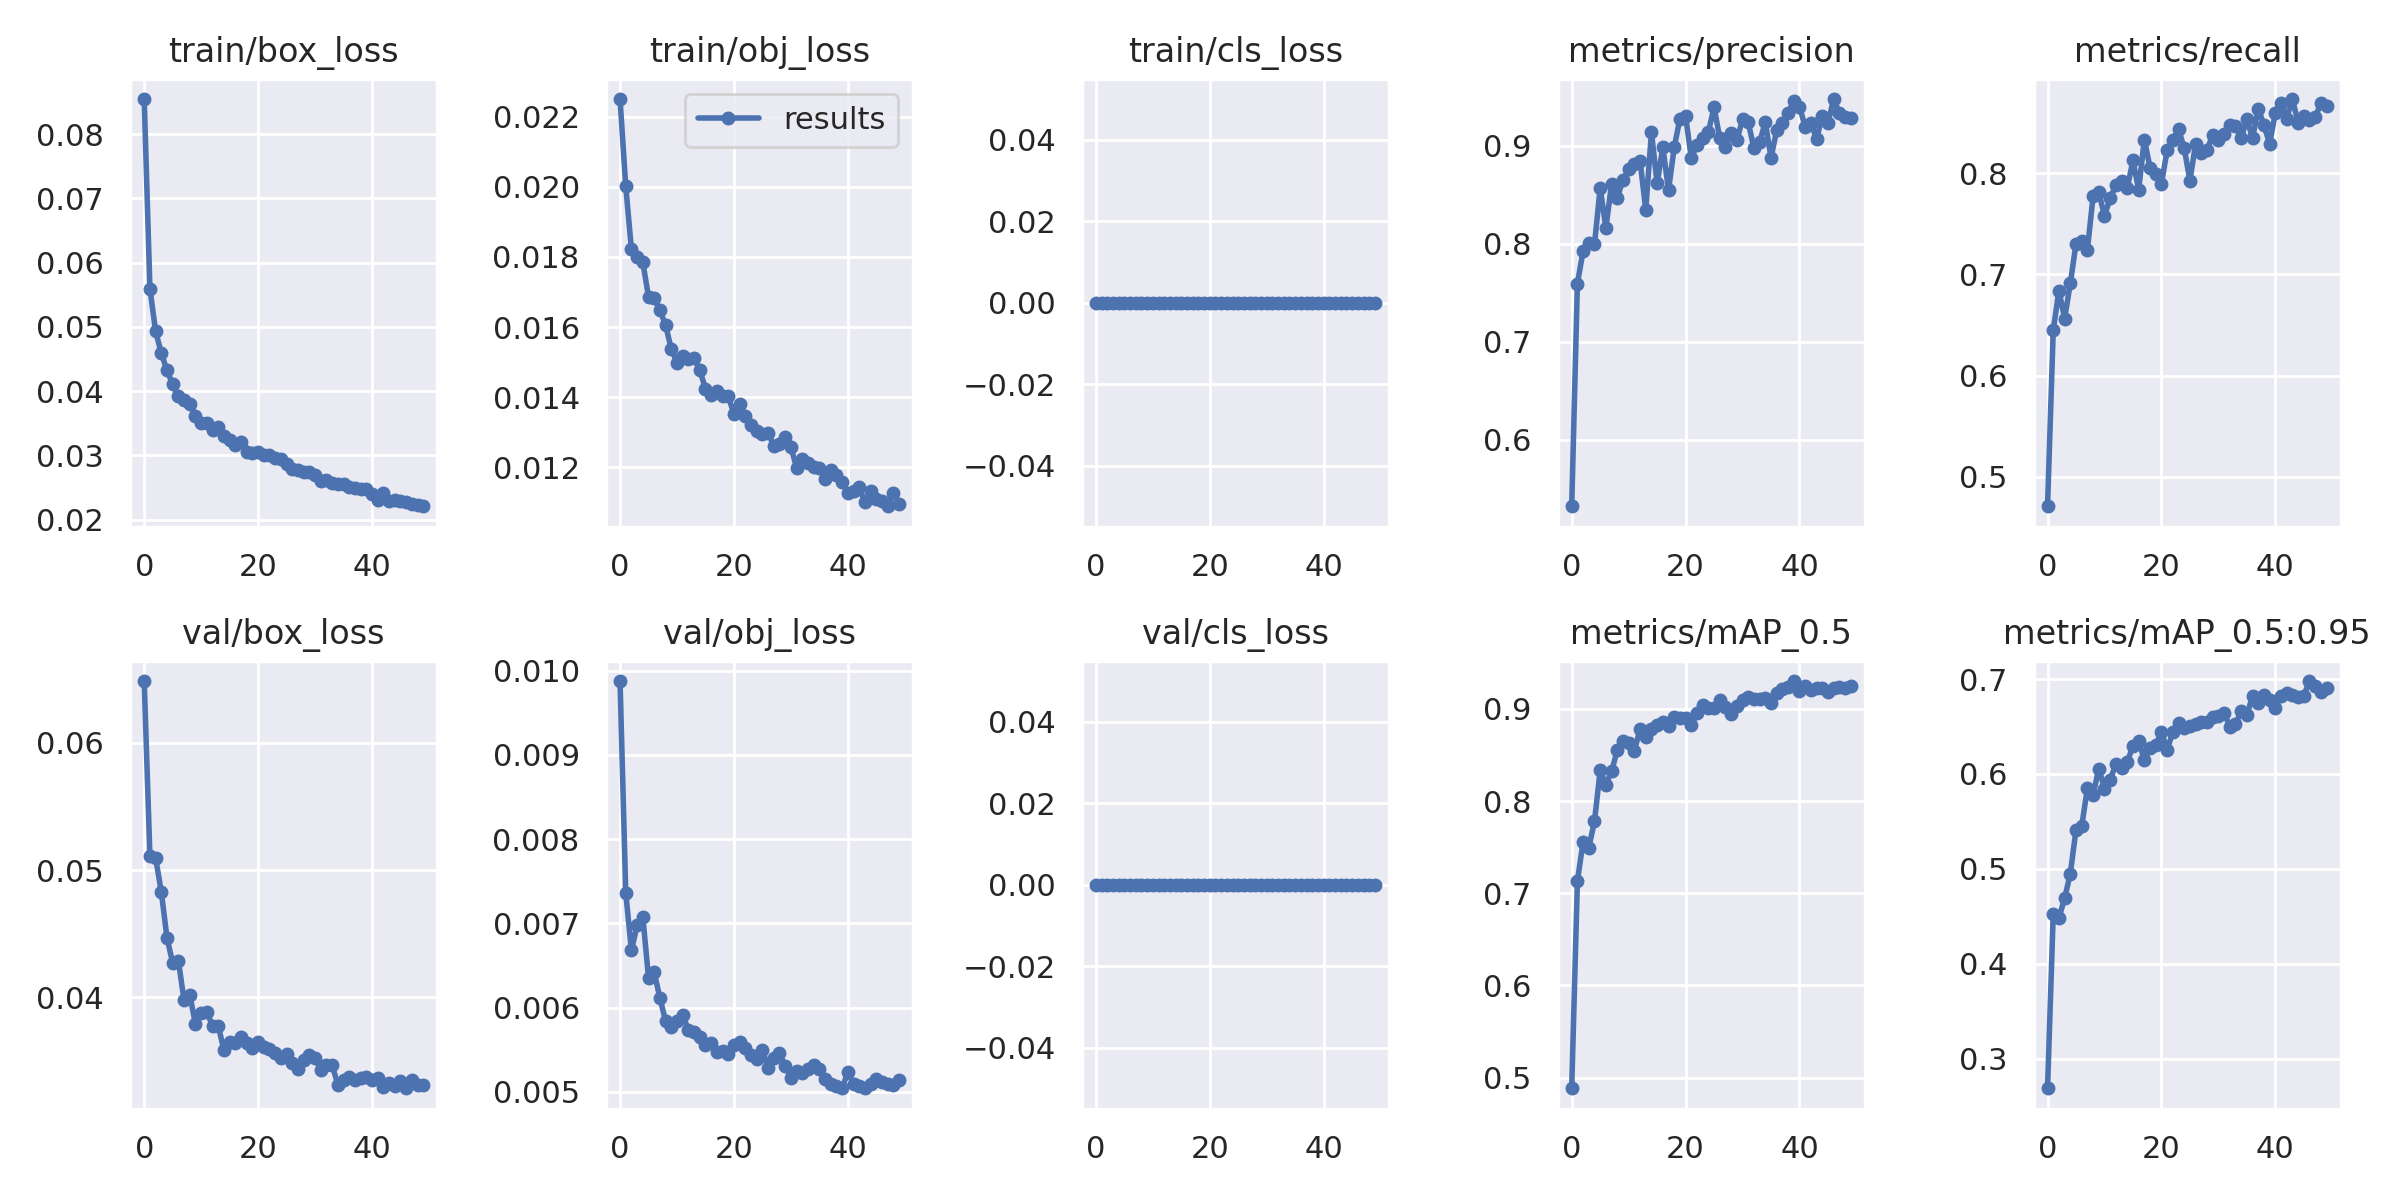

The table this chart was drawn from, first rows:
epoch, train/box_loss, train/obj_loss, train/cls_loss, metrics/precision, metrics/recall, metrics/mAP_0.5, metrics/mAP_0.5:0.95, val/box_loss, val/obj_loss, val/cls_loss, x/lr0, x/lr1, x/lr2
0, 0.08544, 0.02251, 0, 0.5324, 0.471, 0.4885, 0.2687, 0.06486, 0.009877, 0, 0.0702, 0.003311, 0.003311
1, 0.05595, 0.02001, 0, 0.7595, 0.6449, 0.713, 0.4525, 0.0511, 0.007365, 0, 0.04007, 0.006513, 0.006513
2, 0.04931, 0.01822, 0, 0.7926, 0.6841, 0.7562, 0.4483, 0.05097, 0.006679, 0, 0.009806, 0.009583, 0.009583
3, 0.04591, 0.01801, 0, 0.801, 0.6565, 0.7496, 0.4689, 0.04828, 0.006978, 0, 0.009406, 0.009406, 0.009406
4, 0.04323, 0.01785, 0, 0.7993, 0.6913, 0.7781, 0.4951, 0.04467, 0.007077, 0, 0.009406, 0.009406, 0.009406
5, 0.04106, 0.01686, 0, 0.857, 0.7304, 0.8334, 0.5413, 0.04271, 0.006356, 0, 0.009208, 0.009208, 0.009208
6, 0.03925, 0.01682, 0, 0.8161, 0.733, 0.818, 0.5451, 0.04286, 0.006423, 0, 0.00901, 0.00901, 0.00901
7, 0.03859, 0.01648, 0, 0.8611, 0.7246, 0.8322, 0.5849, 0.03976, 0.006114, 0, 0.008812, 0.008812, 0.008812
8, 0.03801, 0.01605, 0, 0.8468, 0.7772, 0.8552, 0.5781, 0.04021, 0.005842, 0, 0.008614, 0.008614, 0.008614
9, 0.03617, 0.01537, 0, 0.8651, 0.781, 0.8647, 0.6055, 0.03787, 0.005769, 0, 0.008416, 0.008416, 0.008416
10, 0.03511, 0.01499, 0, 0.8761, 0.758, 0.863, 0.5846, 0.03873, 0.005843, 0, 0.008218, 0.008218, 0.008218
11, 0.03504, 0.01518, 0, 0.8814, 0.7753, 0.8544, 0.5941, 0.03888, 0.005918, 0, 0.00802, 0.00802, 0.00802
12, 0.03399, 0.01507, 0, 0.8848, 0.7884, 0.878, 0.6101, 0.03772, 0.005733, 0, 0.007822, 0.007822, 0.007822
13, 0.03436, 0.01512, 0, 0.8346, 0.7927, 0.8697, 0.606, 0.03778, 0.005713, 0, 0.007624, 0.007624, 0.007624
14, 0.03299, 0.01477, 0, 0.9135, 0.7855, 0.8778, 0.613, 0.03583, 0.005657, 0, 0.007426, 0.007426, 0.007426
15, 0.03235, 0.01424, 0, 0.8617, 0.8127, 0.8824, 0.6292, 0.03648, 0.005552, 0, 0.007228, 0.007228, 0.007228
16, 0.03169, 0.01406, 0, 0.8986, 0.7837, 0.8861, 0.6349, 0.03637, 0.005584, 0, 0.00703, 0.00703, 0.00703
17, 0.03203, 0.01418, 0, 0.8547, 0.8333, 0.8817, 0.6145, 0.03685, 0.005471, 0, 0.006832, 0.006832, 0.006832
18, 0.03057, 0.01402, 0, 0.8982, 0.8056, 0.8908, 0.6277, 0.03638, 0.005484, 0, 0.006634, 0.006634, 0.006634
19, 0.03041, 0.01402, 0, 0.9277, 0.7991, 0.8905, 0.6303, 0.03605, 0.005446, 0, 0.006436, 0.006436, 0.006436
20, 0.03051, 0.01351, 0, 0.93, 0.7895, 0.8905, 0.6447, 0.03649, 0.005555, 0, 0.006238, 0.006238, 0.006238
21, 0.03006, 0.01381, 0, 0.8874, 0.8226, 0.8826, 0.6253, 0.03611, 0.005596, 0, 0.00604, 0.00604, 0.00604
22, 0.0301, 0.01344, 0, 0.9012, 0.8326, 0.8957, 0.6443, 0.03596, 0.005519, 0, 0.005842, 0.005842, 0.005842
23, 0.02957, 0.01319, 0, 0.908, 0.8438, 0.9044, 0.6532, 0.03562, 0.005441, 0, 0.005644, 0.005644, 0.005644
24, 0.02952, 0.01304, 0, 0.9143, 0.8246, 0.9015, 0.6481, 0.03522, 0.005395, 0, 0.005446, 0.005446, 0.005446
25, 0.02861, 0.01295, 0, 0.939, 0.7927, 0.9009, 0.6509, 0.03552, 0.005501, 0, 0.005248, 0.005248, 0.005248
26, 0.02783, 0.01298, 0, 0.9079, 0.829, 0.9097, 0.6525, 0.03486, 0.005287, 0, 0.00505, 0.00505, 0.00505
27, 0.02772, 0.01261, 0, 0.8987, 0.8203, 0.9025, 0.6551, 0.0344, 0.005409, 0, 0.004852, 0.004852, 0.004852
28, 0.02749, 0.01266, 0, 0.9132, 0.8232, 0.8948, 0.6551, 0.03508, 0.005462, 0, 0.004654, 0.004654, 0.004654
29, 0.0274, 0.01286, 0, 0.9055, 0.8377, 0.9031, 0.6604, 0.0355, 0.005309, 0, 0.004456, 0.004456, 0.004456
30, 0.02697, 0.01258, 0, 0.9269, 0.8333, 0.9094, 0.6614, 0.03523, 0.005169, 0, 0.004258, 0.004258, 0.004258
31, 0.02595, 0.01198, 0, 0.924, 0.8391, 0.9133, 0.6645, 0.03427, 0.00525, 0, 0.00406, 0.00406, 0.00406
32, 0.0262, 0.01223, 0, 0.8972, 0.8479, 0.9106, 0.6499, 0.03469, 0.005222, 0, 0.003862, 0.003862, 0.003862
33, 0.02567, 0.0121, 0, 0.9041, 0.8466, 0.9103, 0.6522, 0.03467, 0.005273, 0, 0.003664, 0.003664, 0.003664
34, 0.02551, 0.01201, 0, 0.9238, 0.8348, 0.9121, 0.6661, 0.03315, 0.005326, 0, 0.003466, 0.003466, 0.003466
35, 0.02561, 0.01198, 0, 0.8879, 0.8536, 0.9063, 0.6617, 0.03352, 0.005276, 0, 0.003268, 0.003268, 0.003268
36, 0.02516, 0.01166, 0, 0.9157, 0.8348, 0.9171, 0.6825, 0.03375, 0.005157, 0, 0.00307, 0.00307, 0.00307
37, 0.025, 0.01192, 0, 0.9234, 0.8638, 0.9213, 0.6745, 0.0335, 0.005094, 0, 0.002872, 0.002872, 0.002872
38, 0.02482, 0.01178, 0, 0.9336, 0.8478, 0.9241, 0.6835, 0.03365, 0.005069, 0, 0.002674, 0.002674, 0.002674
39, 0.02476, 0.01156, 0, 0.9454, 0.829, 0.9303, 0.6775, 0.03376, 0.005045, 0, 0.002476, 0.002476, 0.002476
40, 0.02406, 0.01126, 0, 0.9398, 0.8597, 0.9199, 0.6696, 0.03353, 0.005234, 0, 0.002278, 0.002278, 0.002278
41, 0.02312, 0.01132, 0, 0.9194, 0.8696, 0.9247, 0.6823, 0.03364, 0.005096, 0, 0.00208, 0.00208, 0.00208
42, 0.02411, 0.01142, 0, 0.9232, 0.8541, 0.9202, 0.6857, 0.03293, 0.005071, 0, 0.001882, 0.001882, 0.001882
43, 0.02296, 0.01099, 0, 0.9067, 0.8734, 0.9224, 0.683, 0.03323, 0.00505, 0, 0.001684, 0.001684, 0.001684
44, 0.02312, 0.0113, 0, 0.9302, 0.85, 0.9223, 0.6812, 0.03305, 0.005092, 0, 0.001486, 0.001486, 0.001486
45, 0.02294, 0.0111, 0, 0.9229, 0.8565, 0.9179, 0.6825, 0.03345, 0.005153, 0, 0.001288, 0.001288, 0.001288
46, 0.02278, 0.01104, 0, 0.9476, 0.8522, 0.9232, 0.698, 0.03286, 0.005124, 0, 0.00109, 0.00109, 0.00109
47, 0.02237, 0.01088, 0, 0.9336, 0.8552, 0.9234, 0.6924, 0.03347, 0.005092, 0, 0.000892, 0.000892, 0.000892
48, 0.02228, 0.01125, 0, 0.9295, 0.8696, 0.9231, 0.6869, 0.03313, 0.005086, 0, 0.000694, 0.000694, 0.000694
49, 0.02209, 0.01093, 0, 0.9278, 0.8667, 0.9245, 0.6908, 0.03313, 0.005141, 0, 0.000496, 0.000496, 0.000496
